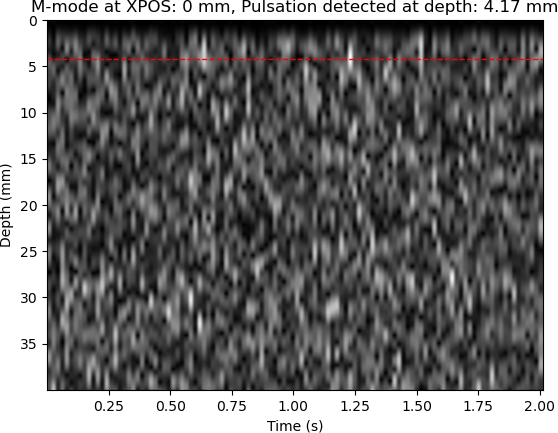

Values plotted in this chart, from the file beside it:
XPOS, STRATEG, TIME, DACVAL, OFFSET, D[0], D[1], D[2], D[3], D[4], D[5], D[6], D[7], D[8], D[9], D[10], D[11], D[12], D[13], D[14], D[15], D[16], D[17], D[18]
0, 0, 186, 700, 0, 704, 704, 736, 672, 588, 600, 592, 620, 692, 728, 764, 700, 708, 696, 752, 720, 732, 704, 652
0, 0, 40968, 700, 0, 1004, 1004, 1004, 992, 976, 956, 976, 984, 992, 864, 844, 900, 896, 928, 984, 1016, 980, 960, 1016
0, 0, 66062, 700, 0, 1020, 1000, 1000, 828, 904, 980, 960, 976, 896, 1200, 796, 984, 952, 1012, 948, 952, 948, 1128, 1064
0, 0, 84357, 700, 0, 1020, 964, 1220, 1040, 776, 1276, 1084, 1068, 772, 944, 876, 816, 848, 868, 940, 904, 832, 840, 520
0, 0, 102457, 700, 0, 1276, 1040, 1040, 792, 976, 968, 956, 948, 996, 948, 984, 992, 936, 956, 952, 904, 960, 976, 888
0, 0, 120393, 700, 0, 1276, 1124, 1124, 804, 948, 964, 960, 944, 864, 876, 960, 864, 868, 920, 840, 916, 900, 576, 992
0, 0, 138245, 700, 0, 1276, 1032, 1032, 1048, 1120, 788, 872, 1112, 768, 1004, 1012, 984, 992, 1012, 988, 908, 944, 972, 968
0, 0, 156080, 700, 0, 1276, 1176, 1176, 1076, 1056, 768, 928, 912, 912, 892, 1004, 996, 940, 1272, 804, 940, 936, 1012, 980
0, 0, 173947, 700, 0, 1020, 920, 920, 968, 988, 932, 1016, 1272, 1036, 768, 932, 1136, 1028, 1076, 1080, 1136, 812, 1000, 1008
0, 0, 191810, 700, 0, 1020, 968, 1224, 772, 1000, 936, 928, 604, 1020, 872, 832, 852, 864, 880, 932, 948, 968, 924, 872
0, 0, 209633, 700, 0, 1276, 1024, 1024, 812, 1276, 804, 916, 1196, 1024, 1040, 780, 956, 1216, 1124, 820, 992, 972, 1012, 1268
0, 0, 227488, 700, 0, 1020, 904, 904, 904, 1240, 780, 976, 976, 1272, 1048, 1116, 1104, 1088, 1052, 1108, 844, 920, 1236, 788
0, 0, 245312, 700, 0, 1276, 1076, 1076, 1060, 1116, 1140, 1076, 1052, 776, 1236, 1048, 1124, 1064, 1044, 816, 996, 904, 1260, 768
0, 0, 263157, 700, 0, 1020, 788, 788, 828, 808, 860, 520, 996, 904, 980, 928, 864, 948, 928, 776, 848, 924, 856, 872
0, 0, 281037, 700, 0, 1020, 908, 908, 872, 868, 892, 892, 856, 892, 908, 872, 900, 956, 944, 960, 932, 952, 920, 924
0, 0, 298867, 700, 0, 1020, 892, 892, 800, 772, 864, 852, 892, 900, 844, 908, 848, 868, 856, 784, 852, 864, 804, 836
0, 0, 316728, 700, 0, 1020, 928, 928, 904, 1236, 1036, 1136, 1148, 1072, 1140, 1112, 1040, 1068, 1060, 1092, 1068, 1080, 1084, 1132
0, 0, 334555, 700, 0, 1020, 928, 928, 1252, 792, 988, 884, 872, 552, 976, 808, 824, 768, 840, 860, 888, 992, 908, 856
0, 0, 352412, 700, 0, 1276, 1124, 1124, 1160, 1184, 1180, 776, 1004, 1276, 768, 1272, 1032, 1060, 1060, 1044, 1160, 1144, 1048, 1048
0, 0, 370260, 700, 0, 1276, 1040, 1040, 788, 940, 940, 984, 928, 932, 912, 1224, 772, 992, 980, 944, 904, 876, 904, 1244
0, 0, 388080, 700, 0, 1020, 992, 1248, 1112, 1164, 876, 992, 988, 1016, 936, 1272, 1032, 1080, 1148, 776, 996, 964, 1224, 1040
0, 0, 405901, 700, 0, 1276, 1104, 1136, 1084, 808, 1272, 1060, 816, 1004, 980, 1228, 812, 1000, 952, 1240, 1040, 1068, 1056, 1052
0, 0, 423805, 700, 0, 1020, 948, 948, 1216, 768, 980, 880, 948, 992, 920, 876, 844, 900, 980, 948, 952, 1016, 908, 1172
0, 0, 441630, 700, 0, 1276, 1128, 1128, 800, 1016, 928, 872, 1232, 1128, 800, 1268, 1080, 1104, 788, 1004, 1012, 1160, 1072, 928
0, 0, 459455, 700, 0, 1020, 928, 928, 944, 988, 1000, 996, 1248, 796, 1272, 768, 1244, 1032, 784, 964, 944, 972, 1012, 980
0, 0, 477299, 700, 0, 1020, 968, 968, 1192, 1024, 824, 936, 1200, 1124, 1116, 1052, 1060, 1152, 1132, 1060, 772, 984, 1244, 1096
0, 0, 495139, 700, 0, 1020, 812, 812, 840, 900, 980, 976, 920, 932, 864, 1200, 1024, 1056, 800, 980, 932, 936, 936, 1272
0, 0, 512995, 700, 0, 1020, 876, 876, 904, 820, 552, 748, 744, 932, 788, 900, 932, 1000, 984, 892, 904, 956, 1000, 1016
0, 0, 530855, 700, 0, 1020, 952, 1208, 1028, 788, 1268, 776, 1012, 932, 976, 928, 944, 976, 820, 868, 900, 1220, 1092, 816
0, 0, 548680, 700, 0, 1020, 916, 1172, 1112, 1152, 1084, 1124, 1112, 1060, 1124, 1184, 1124, 816, 1268, 1092, 880, 992, 1192, 1100
0, 0, 566549, 700, 0, 1020, 1000, 1000, 960, 696, 1020, 840, 888, 928, 908, 876, 860, 836, 884, 916, 916, 996, 1000, 892
0, 0, 584379, 700, 0, 1020, 1012, 1012, 1012, 936, 1020, 944, 900, 964, 972, 992, 992, 932, 852, 1248, 820, 876, 852, 1244
0, 0, 602202, 700, 0, 1020, 996, 996, 1276, 836, 972, 976, 1256, 1072, 776, 1016, 1268, 1060, 1108, 1128, 1096, 844, 940, 844
0, 0, 620050, 700, 0, 1020, 780, 780, 808, 808, 864, 864, 904, 920, 924, 888, 848, 556, 752, 984, 560, 760, 976, 848
0, 0, 637867, 700, 0, 1020, 804, 548, 1008, 796, 784, 836, 880, 892, 832, 892, 908, 832, 836, 876, 872, 844, 900, 900
0, 0, 655705, 700, 0, 1020, 940, 940, 936, 936, 880, 1232, 812, 984, 936, 932, 884, 836, 880, 864, 876, 940, 948, 916
0, 0, 673613, 700, 0, 1020, 932, 932, 1164, 1036, 1124, 1104, 1088, 1036, 784, 952, 968, 912, 868, 836, 812, 816, 848, 864
0, 0, 691451, 700, 0, 988, 984, 984, 1240, 788, 972, 1212, 1100, 840, 988, 908, 920, 956, 932, 988, 1016, 1012, 1012, 940
0, 0, 709270, 700, 0, 1276, 1060, 1060, 1132, 1120, 1084, 1172, 800, 1224, 1052, 1028, 792, 976, 908, 928, 892, 972, 1008, 980
0, 0, 727213, 700, 0, 1276, 1120, 1120, 1076, 1052, 1032, 1032, 1052, 1060, 1072, 1104, 1164, 828, 1004, 956, 880, 872, 792, 892
0, 0, 745034, 700, 0, 1276, 1120, 1120, 1116, 1100, 1164, 876, 1260, 1072, 1124, 1060, 1124, 820, 1008, 984, 984, 988, 976, 1000
0, 0, 762860, 700, 0, 1276, 1024, 1024, 1080, 1028, 836, 988, 876, 972, 976, 984, 900, 1148, 1072, 1076, 804, 972, 976, 968
0, 0, 780771, 700, 0, 1020, 944, 944, 956, 884, 952, 1000, 896, 884, 996, 896, 1096, 1024, 772, 976, 944, 992, 972, 1244
0, 0, 798596, 700, 0, 1276, 1080, 1080, 1132, 1076, 1048, 1136, 836, 1248, 824, 992, 976, 968, 1000, 1268, 1024, 1032, 1028, 804
0, 0, 816444, 700, 0, 1020, 940, 1196, 1072, 820, 972, 1236, 1036, 788, 928, 992, 976, 892, 940, 904, 956, 916, 948, 924
0, 0, 834274, 700, 0, 1020, 788, 788, 772, 848, 860, 864, 868, 900, 876, 892, 916, 928, 908, 924, 884, 884, 860, 844
0, 0, 852097, 700, 0, 1020, 952, 952, 972, 956, 1252, 1168, 1212, 1116, 1140, 1052, 780, 1256, 1068, 1068, 1040, 1096, 1140, 1080
0, 0, 869955, 700, 0, 1020, 940, 940, 880, 916, 916, 976, 924, 924, 916, 1272, 804, 1020, 1012, 968, 992, 936, 976, 960
0, 0, 887775, 700, 0, 1020, 900, 900, 924, 900, 892, 900, 908, 948, 960, 984, 952, 932, 932, 948, 848, 840, 868, 928
0, 0, 905629, 700, 0, 1020, 972, 972, 964, 920, 940, 928, 876, 876, 884, 816, 908, 920, 876, 880, 872, 852, 880, 880
0, 0, 923489, 700, 0, 1020, 924, 924, 924, 1004, 984, 876, 936, 848, 548, 996, 772, 824, 872, 824, 800, 892, 908, 840
0, 0, 941348, 700, 0, 1020, 964, 964, 972, 980, 960, 948, 896, 864, 880, 844, 840, 932, 904, 828, 872, 580, 736, 756
0, 0, 959169, 700, 0, 1020, 996, 996, 976, 952, 912, 992, 956, 968, 928, 980, 1008, 1264, 784, 928, 856, 884, 800, 792
0, 0, 977014, 700, 0, 1020, 864, 864, 856, 780, 832, 892, 880, 888, 940, 924, 880, 868, 864, 840, 836, 840, 924, 828
0, 0, 994843, 700, 0, 1020, 928, 928, 960, 920, 932, 992, 1268, 804, 948, 872, 904, 948, 936, 904, 900, 960, 968, 972
0, 0, 1012682, 700, 0, 1276, 1028, 772, 968, 932, 900, 952, 984, 952, 976, 900, 872, 848, 884, 972, 968, 996, 1008, 940
0, 0, 1030587, 700, 0, 1020, 1000, 1000, 948, 980, 936, 932, 1204, 1052, 808, 984, 964, 972, 964, 1272, 1060, 1072, 832, 1008
0, 0, 1048409, 700, 0, 1276, 1100, 1132, 1056, 1024, 1112, 1032, 772, 992, 928, 1016, 988, 920, 980, 1276, 788, 1228, 1036, 832
0, 0, 1066256, 700, 0, 1020, 1008, 1008, 936, 952, 1008, 1276, 1076, 1072, 1044, 772, 976, 964, 964, 972, 988, 1004, 904, 916
0, 0, 1084084, 700, 0, 1020, 908, 908, 904, 996, 936, 1180, 780, 892, 824, 952, 944, 908, 796, 1180, 1056, 792, 1268, 768
... 52 more rows
